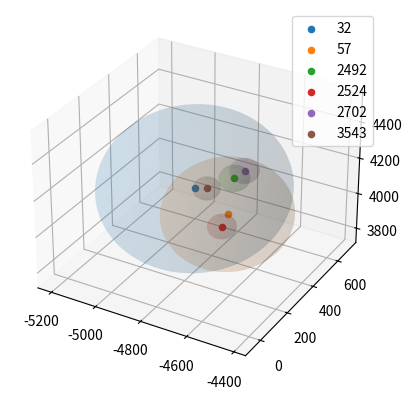

Python code for this plot:
from mpl_toolkits.mplot3d import Axes3D
import matplotlib.pyplot as plt
import numpy as np


def Sphere(r,cen):
    u = np.linspace(0, 2 * np.pi, 100)
    v = np.linspace(0, np.pi, 100)
    x_pre = r * np.outer(np.cos(u), np.sin(v))
    y_pre = r * np.outer(np.sin(u), np.sin(v))
    z_pre = r * np.outer(np.ones(np.size(u)), np.cos(v))
    x_new = x_pre+cen[0]
    y_new = y_pre+cen[1]
    z_new = z_pre+cen[2]
    return(x_new,y_new,z_new)


fig = plt.figure()
ax = fig.add_subplot(111, projection='3d')
x32,y32,z32 = Sphere(374.908447265625,[-4829.631909832067,322.11329724631275,4145.952313613309])
ax.plot_surface(x32,y32,z32,alpha=.1)
ax.scatter(-4829.631909832067,322.11329724631275,4145.952313613309,label='32')
x57,y57,z57 = Sphere(252.716064453125,[-4662.208227274223,284.1985332274595,4088.2110815239894])
ax.plot_surface(x57,y57,z57,alpha=.1)
ax.scatter(-4662.208227274223,284.1985332274595,4088.2110815239894,label='57')
x2492,y2492,z2492 = Sphere(59.97467041015625,[-4676.275941730497,357.02634006259643,4230.53682768982])
ax.plot_surface(x2492,y2492,z2492,alpha=.1)
ax.scatter(-4676.275941730497,357.02634006259643,4230.53682768982,label='2492')
x2524,y2524,z2524 = Sphere(56.34307861328125,[-4686.593006071536,284.5815714732115,4007.66749472348])
ax.plot_surface(x2524,y2524,z2524,alpha=.1)
ax.scatter(-4686.593006071536,284.5815714732115,4007.66749472348,label='2524')
x2702,y2702,z2702 = Sphere(58.319091796875,[-4700.86126390017,475.27920035291584,4185.323430079697])
ax.plot_surface(x2702,y2702,z2702,alpha=.1)
ax.scatter(-4700.86126390017,475.27920035291584,4185.323430079697,label='2702')
x3543,y3543,z3543 = Sphere(52.150726318359375,[-4704.558728249789,203.69347458306572,4266.442358142314])
ax.plot_surface(x3543,y3543,z3543,alpha=.1)
ax.scatter(-4704.558728249789,203.69347458306572,4266.442358142314,label='3543')
ax.legend()
plt.show()